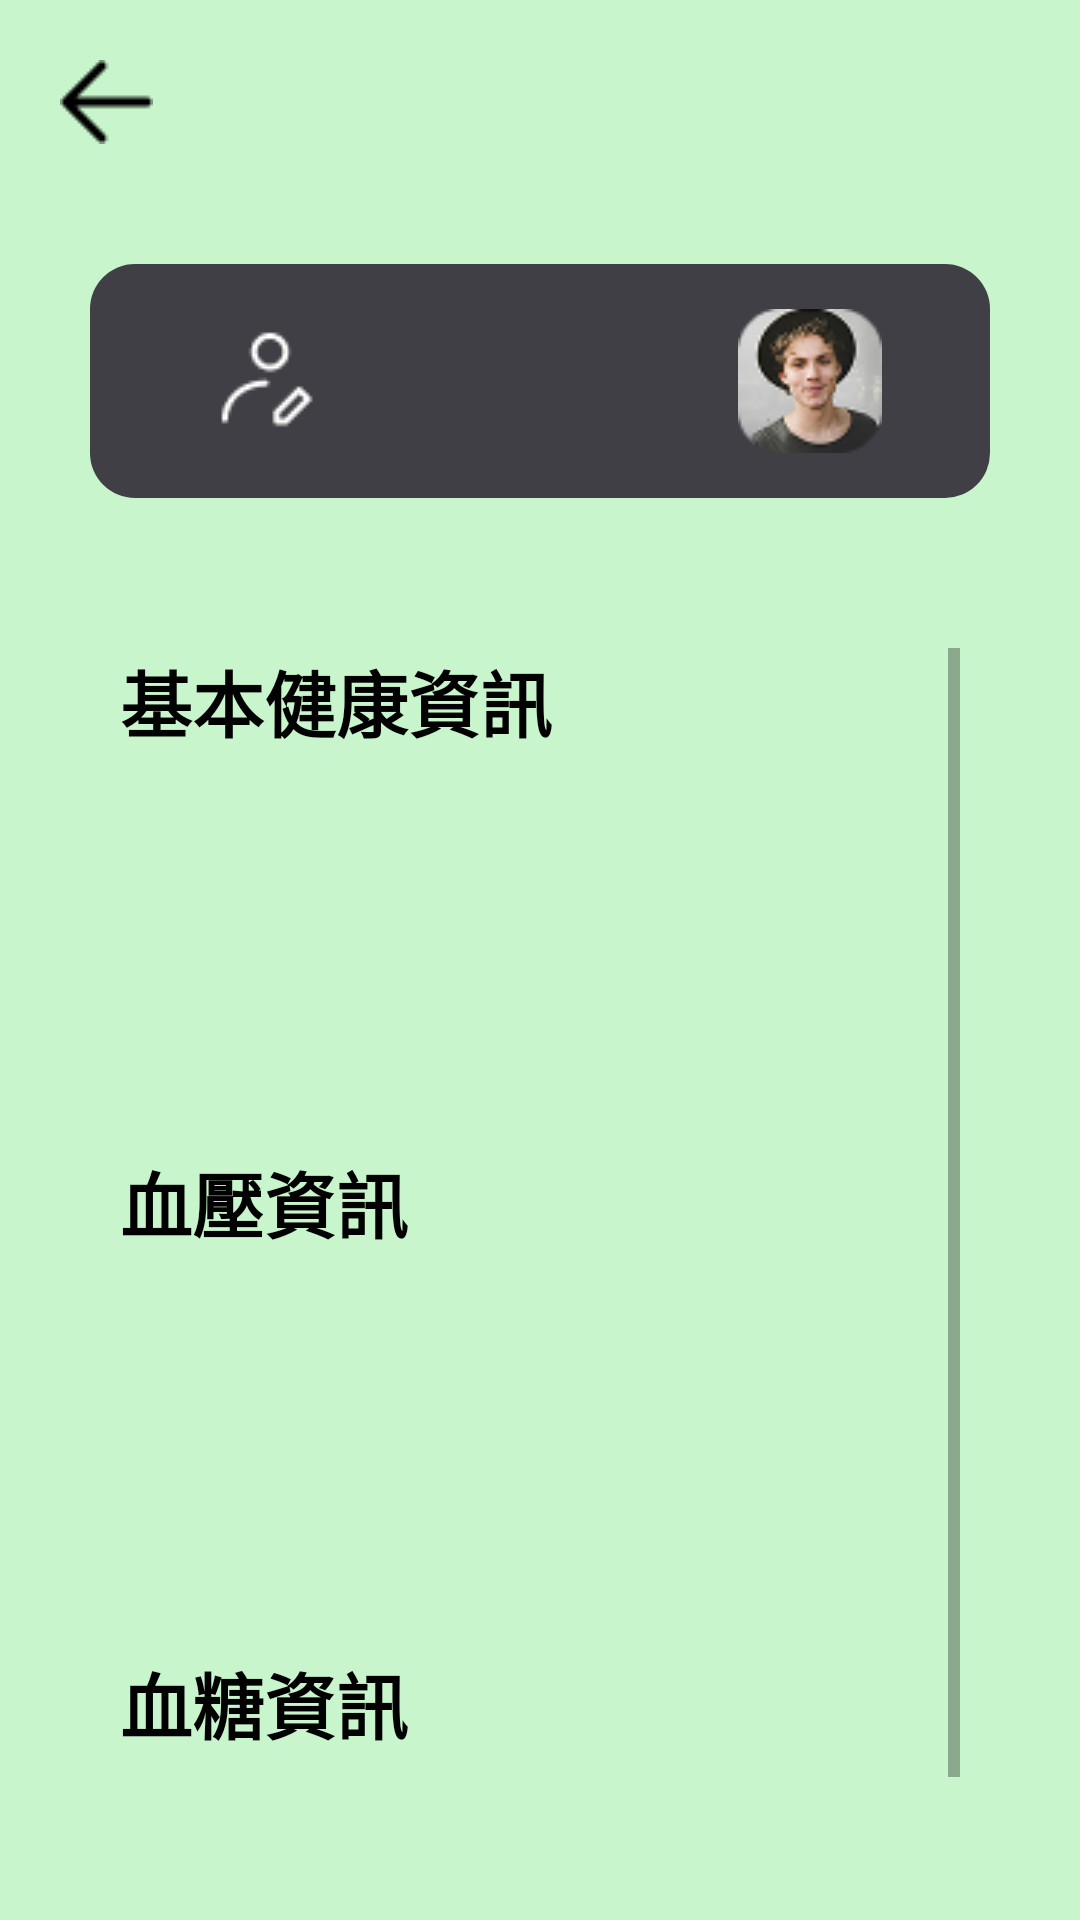

Android layout source for this screen:
<!-- AndroidManifest.xml: application theme Theme.AHHapp -->
<!-- res/layout/fragment_info.xml -->
<?xml version="1.0" encoding="utf-8"?>
<FrameLayout
    xmlns:android="http://schemas.android.com/apk/res/android"
    android:layout_width="match_parent"
    android:layout_height="match_parent">

    <LinearLayout
        android:layout_width="match_parent"
        android:layout_height="match_parent"
        android:orientation="vertical"
        android:background="#C8F5CC">

        
        <ImageView
            android:id="@+id/btn_back"
            android:layout_width="wrap_content"
            android:layout_height="wrap_content"
            android:src="@drawable/ic_back"
            android:padding="20dp"
            android:layout_gravity="left"
            android:scaleType="fitCenter"
            />

        
        <FrameLayout
            android:layout_width="match_parent"
            android:layout_height="wrap_content"
            android:layout_marginTop="20dp"
            android:layout_marginLeft="20dp"
            android:layout_marginRight="20dp">

            <include layout="@layout/view_header_profile" />
        </FrameLayout>

        
        <ScrollView
            android:layout_width="match_parent"
            android:layout_height="0dp"
            android:layout_weight="1"
            android:paddingLeft="40dp"
            android:paddingRight="40dp"
            android:paddingTop="40dp"
            android:paddingBottom="20dp">

            <LinearLayout
                android:layout_width="match_parent"
                android:layout_height="wrap_content"
                android:orientation="vertical"
                android:gravity="start">

                

                <TextView
                    android:layout_width="wrap_content"
                    android:layout_height="wrap_content"
                    android:layout_marginBottom="8dp"
                    android:text="基本健康資訊"
                    android:textColor="#000000"
                    android:textSize="24sp"
                    android:textStyle="bold" />

                <TextView
                    android:id="@+id/tvHeight"
                    android:layout_width="wrap_content"
                    android:layout_height="wrap_content"
                    android:text=""
                    android:textColor="#000000"
                    android:textSize="20sp" />

                <TextView
                    android:id="@+id/tvWeight"
                    android:layout_width="wrap_content"
                    android:layout_height="wrap_content"
                    android:text=""
                    android:textColor="#000000"
                    android:textSize="20sp" />

                <TextView
                    android:id="@+id/tvAge"
                    android:layout_width="wrap_content"
                    android:layout_height="wrap_content"
                    android:text=""
                    android:textColor="#000000"
                    android:textSize="20sp" />

                <TextView
                    android:id="@+id/tvGender"
                    android:layout_width="wrap_content"
                    android:layout_height="wrap_content"
                    android:layout_marginBottom="16dp"
                    android:text=""
                    android:textColor="#000000"
                    android:textSize="20sp" />

                
                <TextView
                    android:layout_width="wrap_content"
                    android:layout_height="wrap_content"
                    android:layout_marginBottom="8dp"
                    android:text="血壓資訊"
                    android:textColor="#000000"
                    android:textSize="24sp"
                    android:textStyle="bold" />

                <TextView
                    android:id="@+id/tvAvgHeartRate"
                    android:layout_width="wrap_content"
                    android:layout_height="wrap_content"
                    android:text=""
                    android:textColor="#000000"
                    android:textSize="20sp" />

                <TextView
                    android:id="@+id/tvAvgSystolic"
                    android:layout_width="wrap_content"
                    android:layout_height="wrap_content"
                    android:text=""
                    android:textColor="#000000"
                    android:textSize="20sp" />

                <TextView
                    android:id="@+id/tvAvgDiastolic"
                    android:layout_width="wrap_content"
                    android:layout_height="wrap_content"
                    android:text=""
                    android:textColor="#000000"
                    android:textSize="20sp" />

                <TextView
                    android:id="@+id/tvMaxBpDiff"
                    android:layout_width="wrap_content"
                    android:layout_height="wrap_content"
                    android:layout_marginBottom="16dp"
                    android:text=""
                    android:textColor="#000000"
                    android:textSize="20sp" />

                
                <TextView
                    android:layout_width="wrap_content"
                    android:layout_height="wrap_content"
                    android:layout_marginBottom="8dp"
                    android:text="血糖資訊"
                    android:textColor="#000000"
                    android:textSize="24sp"
                    android:textStyle="bold" />

                <TextView
                    android:id="@+id/tvAvgFastingGlucose"
                    android:layout_width="wrap_content"
                    android:layout_height="wrap_content"
                    android:text=""
                    android:textColor="#000000"
                    android:textSize="20sp" />

                <TextView
                    android:id="@+id/tvAvgPostprandialGlucose"
                    android:layout_width="wrap_content"
                    android:layout_height="wrap_content"
                    android:text=""
                    android:textColor="#000000"
                    android:textSize="20sp" />

                <TextView
                    android:id="@+id/tvMaxGlucoseDiff"
                    android:layout_width="wrap_content"
                    android:layout_height="wrap_content"
                    android:text=""
                    android:textColor="#000000"
                    android:textSize="20sp" />
            </LinearLayout>
        </ScrollView>


    </LinearLayout>
</FrameLayout>
<!-- res/layout/view_header_profile.xml (included above) -->
<?xml version="1.0" encoding="utf-8"?>
<merge xmlns:android="http://schemas.android.com/apk/res/android">
    <LinearLayout
        xmlns:android="http://schemas.android.com/apk/res/android"
        android:id="@+id/etProfile"
        android:layout_width="match_parent"
        android:layout_height="wrap_content"
        android:orientation="horizontal"
        android:gravity="center_vertical"
        android:background="@drawable/home_header_bg"
        android:padding="15dp"
        android:layout_marginStart="10dp"
        android:layout_marginEnd="10dp"
        android:layout_marginBottom="10dp">

        <ImageView
            android:layout_width="0dp"
            android:layout_height="48dp"
            android:layout_weight="1"
            android:src="@drawable/ic_header_edit"
            android:scaleType="centerInside" />

        <TextView
            android:id="@+id/tvUsername"
            android:layout_width="0dp"
            android:layout_height="wrap_content"
            android:layout_weight="1"
            android:text=""
            android:textSize="18sp"
            android:textColor="#FFFFFF"
            android:textStyle="bold"
            android:gravity="center" />

        <ImageView
            android:id="@+id/ivUserPhoto"
            android:layout_width="0dp"
            android:layout_height="48dp"
            android:layout_weight="1"
            android:src="@drawable/ic_user_photo"
            android:scaleType="centerInside" />
    </LinearLayout>
</merge>
<!-- resources referenced by this layout -->
<resources>
  <!-- drawable home_header_bg (drawable) -->
  <?xml version="1.0" encoding="utf-8"?>
  <shape
      xmlns:android="http://schemas.android.com/apk/res/android"
      android:shape="rectangle">
      <solid android:color="#3F3F45" /> 
      <corners android:radius="15dp" /> 
  </shape>
  <!-- drawable ic_back: png bitmap (drawable, 246 bytes) -->
  <!-- drawable ic_header_edit: png bitmap (drawable, 523 bytes) -->
  <!-- drawable ic_user_photo: png bitmap (drawable, 6191 bytes) -->
  <style name="Theme.AHHapp" parent="Theme.AppCompat.Light.NoActionBar">
          
          <item name="colorPrimary">@color/purple_500</item>
          <item name="colorPrimaryVariant">@color/purple_700</item>
          <item name="colorOnPrimary">@color/white</item>
          
          <item name="colorSecondary">@color/teal_200</item>
          <item name="colorSecondaryVariant">@color/teal_700</item>
          <item name="colorOnSecondary">@color/black</item>
          
          <item name="android:statusBarColor">?attr/colorPrimaryVariant</item>
          
      </style>
  <color name="purple_500">#FF6200EE</color>
  <color name="purple_700">#FF3700B3</color>
  <color name="white">#FFFFFFFF</color>
  <color name="teal_200">#FF03DAC5</color>
  <color name="teal_700">#FF018786</color>
  <color name="black">#FF000000</color>
</resources>
